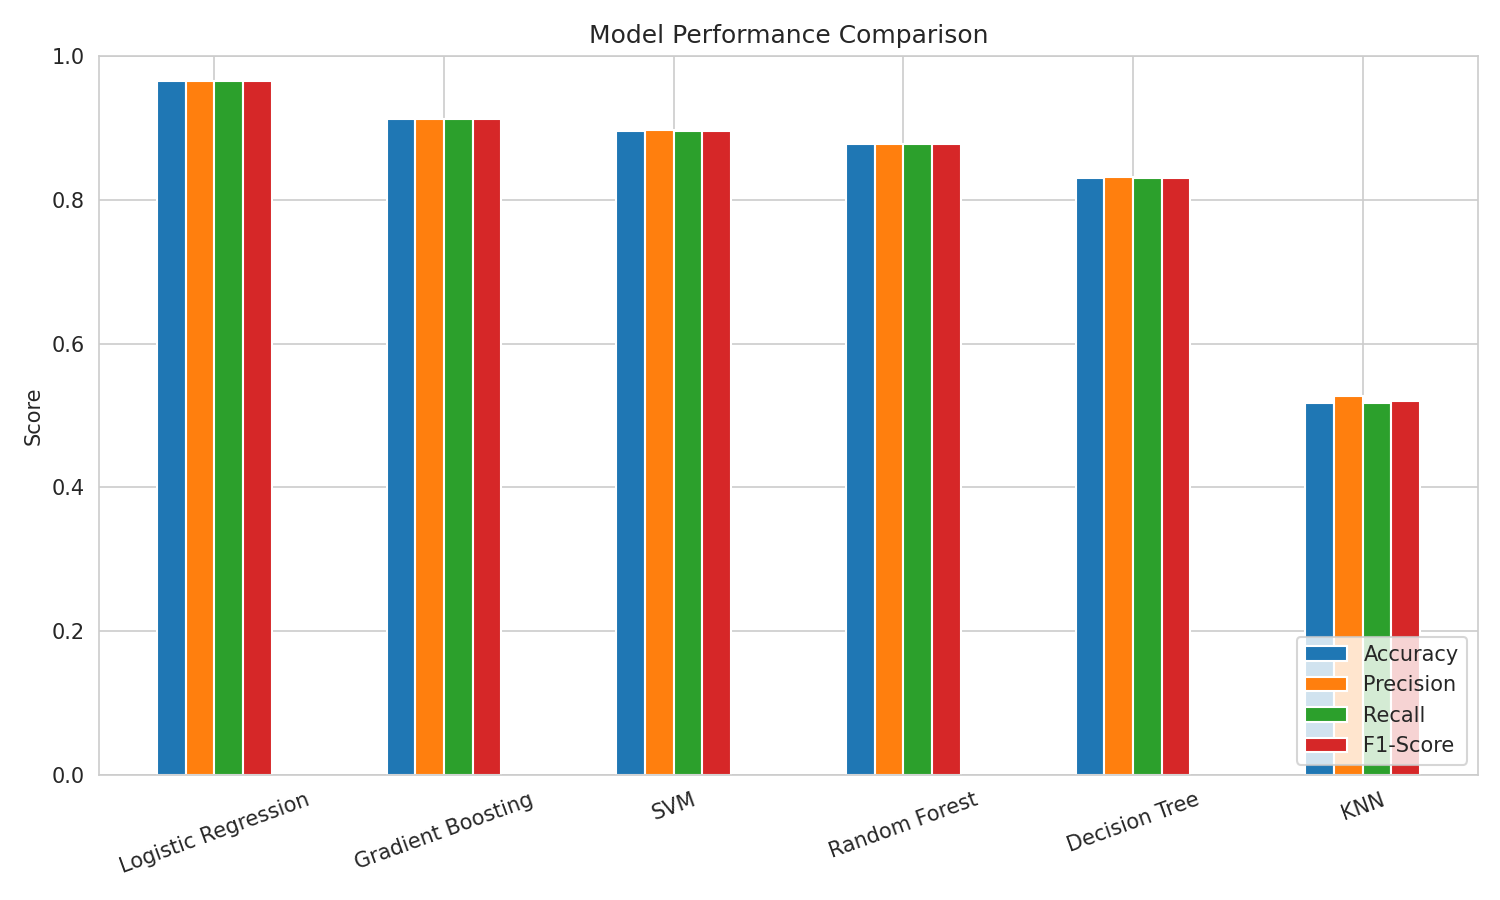

Data behind this chart, as committed beside it:
, Accuracy, Precision, Recall, F1-Score
Logistic Regression, 0.965, 0.965, 0.965, 0.965
Gradient Boosting, 0.9125, 0.9124, 0.9125, 0.9123
SVM, 0.895, 0.8969, 0.895, 0.8956
Random Forest, 0.8775, 0.8776, 0.8775, 0.8774
Decision Tree, 0.83, 0.8319, 0.83, 0.8302
KNN, 0.5175, 0.5267, 0.5175, 0.5199
